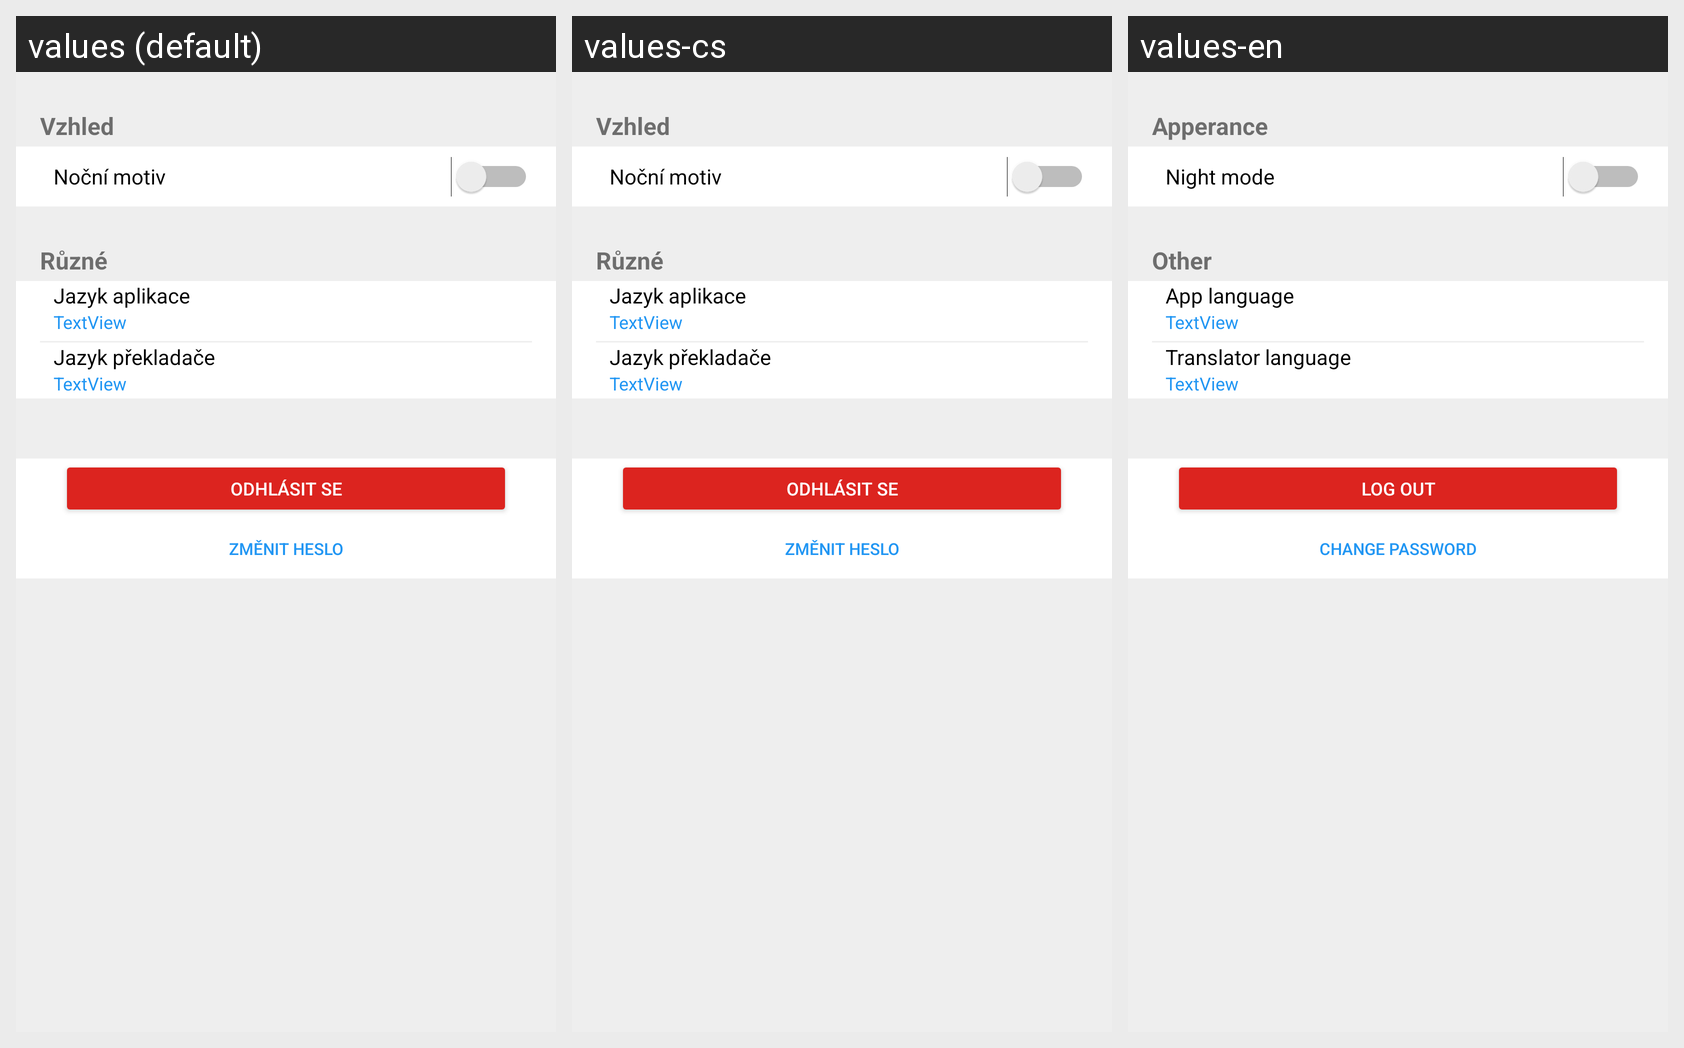

The Android screen above is rendered under several locales of the same app. Produce the string resources it draws, with the default and per-locale values.
Android screen res/layout/fragment_teacher_setting.xml rendered under 3 locales, left to right: values (default), values-cs, values-en. Device: Nexus 5 (rendered at 1080×1920; each locale shown at half size, 540×960, under a caption strip naming it); theme AppTheme.
Strings drawn on this screen, with the default value and each locale's value (text and hints the layout hard-codes, and strings that could not be matched under every locale, appear in the picture but are not listed):

setting_theme
  values: Vzhled
  values-cs: Vzhled
  values-en: Apperance

setting_night_mode
  values: Noční motiv
  values-cs: Noční motiv
  values-en: Night mode

setting_other
  values: Různé
  values-cs: Různé
  values-en: Other

setting_app_language
  values: Jazyk aplikace
  values-cs: Jazyk aplikace
  values-en: App language

setting_language_of_translator
  values: Jazyk překladače
  values-cs: Jazyk překladače
  values-en: Translator language

setting_log_out
  values: Odhlásit se
  values-cs: Odhlásit se
  values-en: Log out

setting_change_password
  values: Změnit heslo
  values-cs: Změnit heslo
  values-en: Change password
